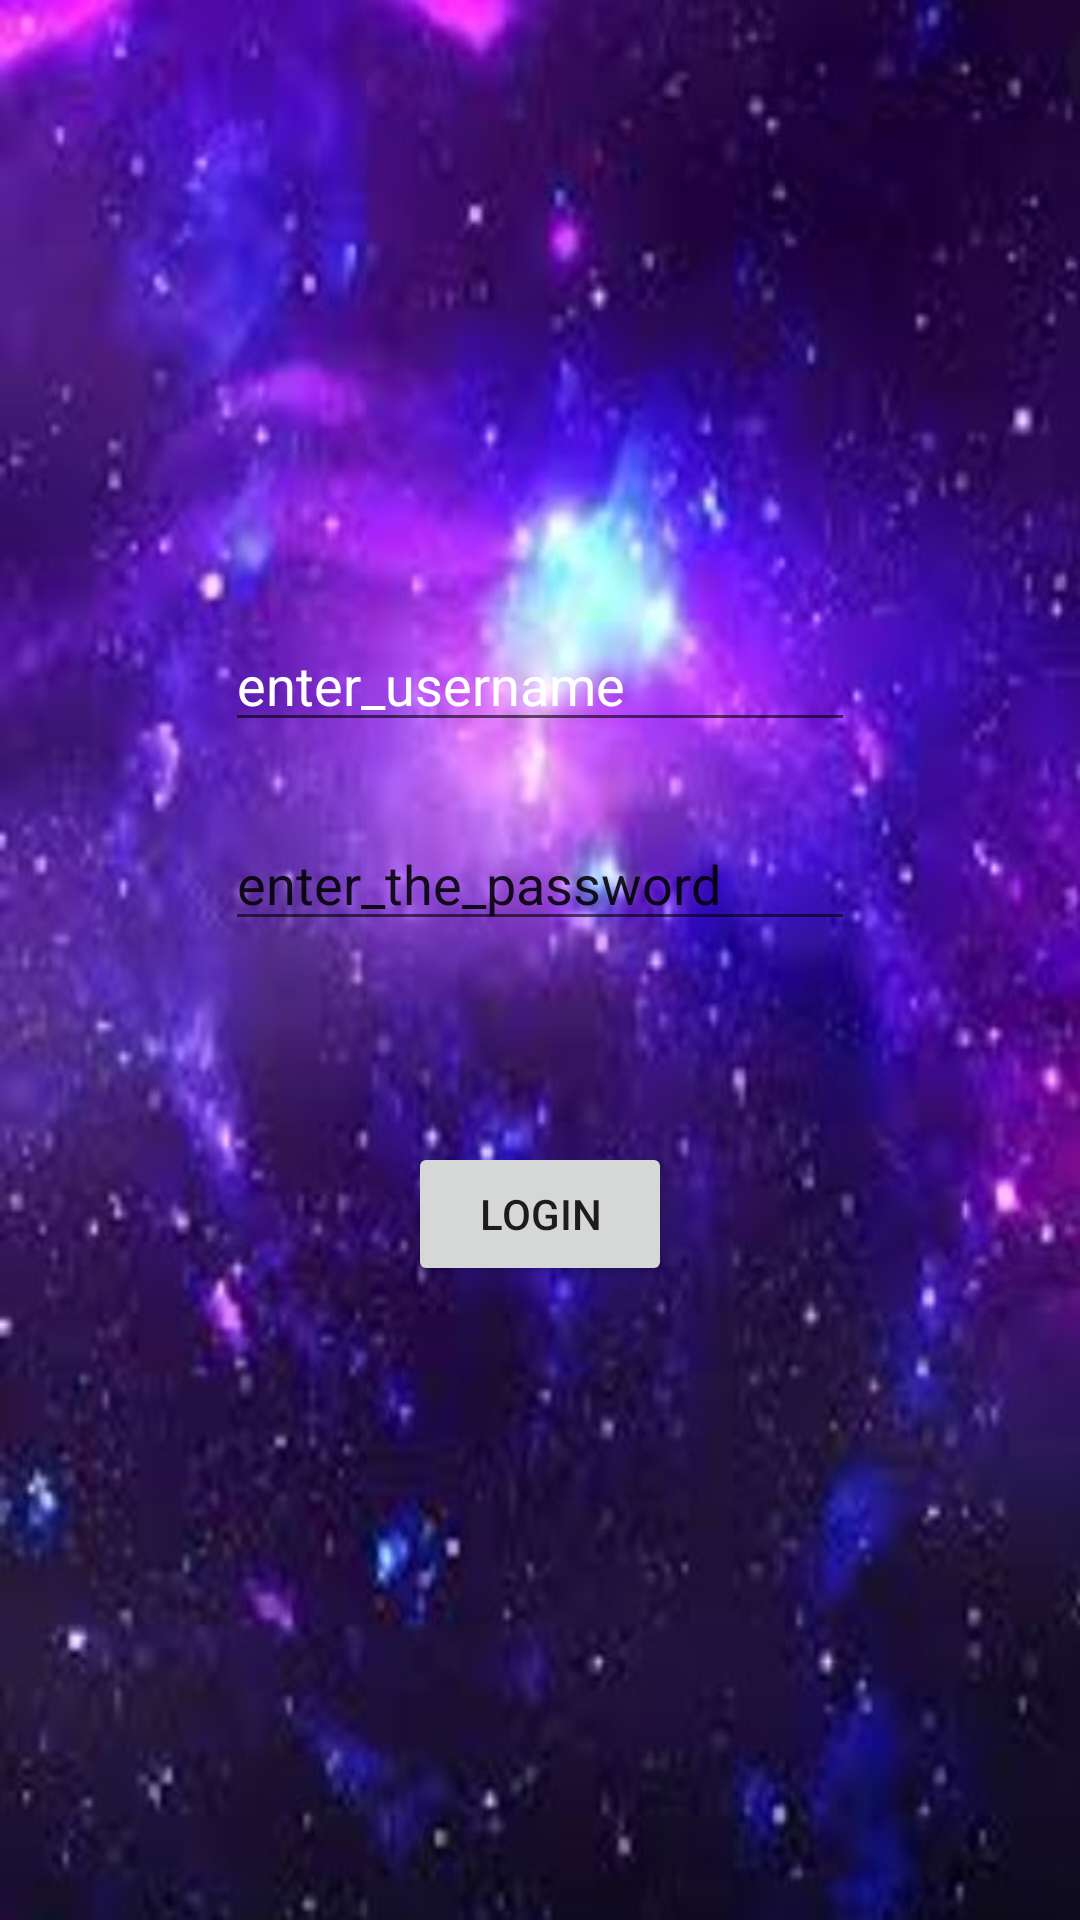

Layout XML and referenced resources for this Android screen:
<!-- AndroidManifest.xml: application theme Theme.Registerlogin -->
<!-- res/layout/activity_loginapp.xml -->
<?xml version="1.0" encoding="utf-8"?>
<RelativeLayout    xmlns:android="http://schemas.android.com/apk/res/android"
    xmlns:app="http://schemas.android.com/apk/res-auto"
    android:layout_width="match_parent"
    android:background="@drawable/cool"
    android:layout_height="match_parent"
    app:layout_behavior="@string/appbar_scrolling_view_behavior">

    <EditText
        android:id="@+id/edi"
        android:layout_width="wrap_content"
        android:layout_height="wrap_content"
        android:layout_centerHorizontal="true"
        android:layout_marginTop="206dp"
        android:ems="10"
        android:importantForAutofill="no"
        android:inputType="textPersonName"
        android:text="enter_username"
        android:textColor="#FFFFFF" />

    <EditText
        android:id="@+id/edp"
        android:layout_width="wrap_content"
        android:layout_height="wrap_content"
        android:autofillHints=""
        android:ems="10"
        android:inputType="textPersonName"
        android:text="enter_the_password"
        android:layout_below="@+id/edi"
        android:layout_centerHorizontal="true"
        android:layout_marginTop="25dp"/>

    <Button
        android:id="@+id/bu"
        android:layout_width="wrap_content"
        android:layout_height="wrap_content"
        android:layout_centerInParent="true"
        android:text="login"
        android:layout_below="@id/edp"
        android:layout_marginTop="67dp"/>

</RelativeLayout>
<!-- resources referenced by this layout -->
<resources>
  <!-- drawable cool: jpg bitmap (drawable, 43174 bytes) -->
  <style name="Theme.Registerlogin" parent="Theme.MaterialComponents.DayNight.DarkActionBar">
          
          <item name="colorPrimary">@color/purple_500</item>
          <item name="colorPrimaryVariant">@color/purple_700</item>
          <item name="colorOnPrimary">@color/white</item>
          
          <item name="colorSecondary">@color/teal_200</item>
          <item name="colorSecondaryVariant">@color/teal_700</item>
          <item name="colorOnSecondary">@color/black</item>
          
          <item name="android:statusBarColor" tools:targetApi="l">?attr/colorPrimaryVariant</item>
          
      </style>
  <!-- not gathered from this repository: default colours our renderer supplied (Android Studio template values) -->
  <color name="purple_500">#FF6200EE</color>
  <color name="purple_700">#FF3700B3</color>
  <color name="teal_200">#FF03DAC5</color>
  <color name="teal_700">#FF018786</color>
  <color name="black">#FF000000</color>
  <color name="white">#FFFFFFFF</color>
</resources>
